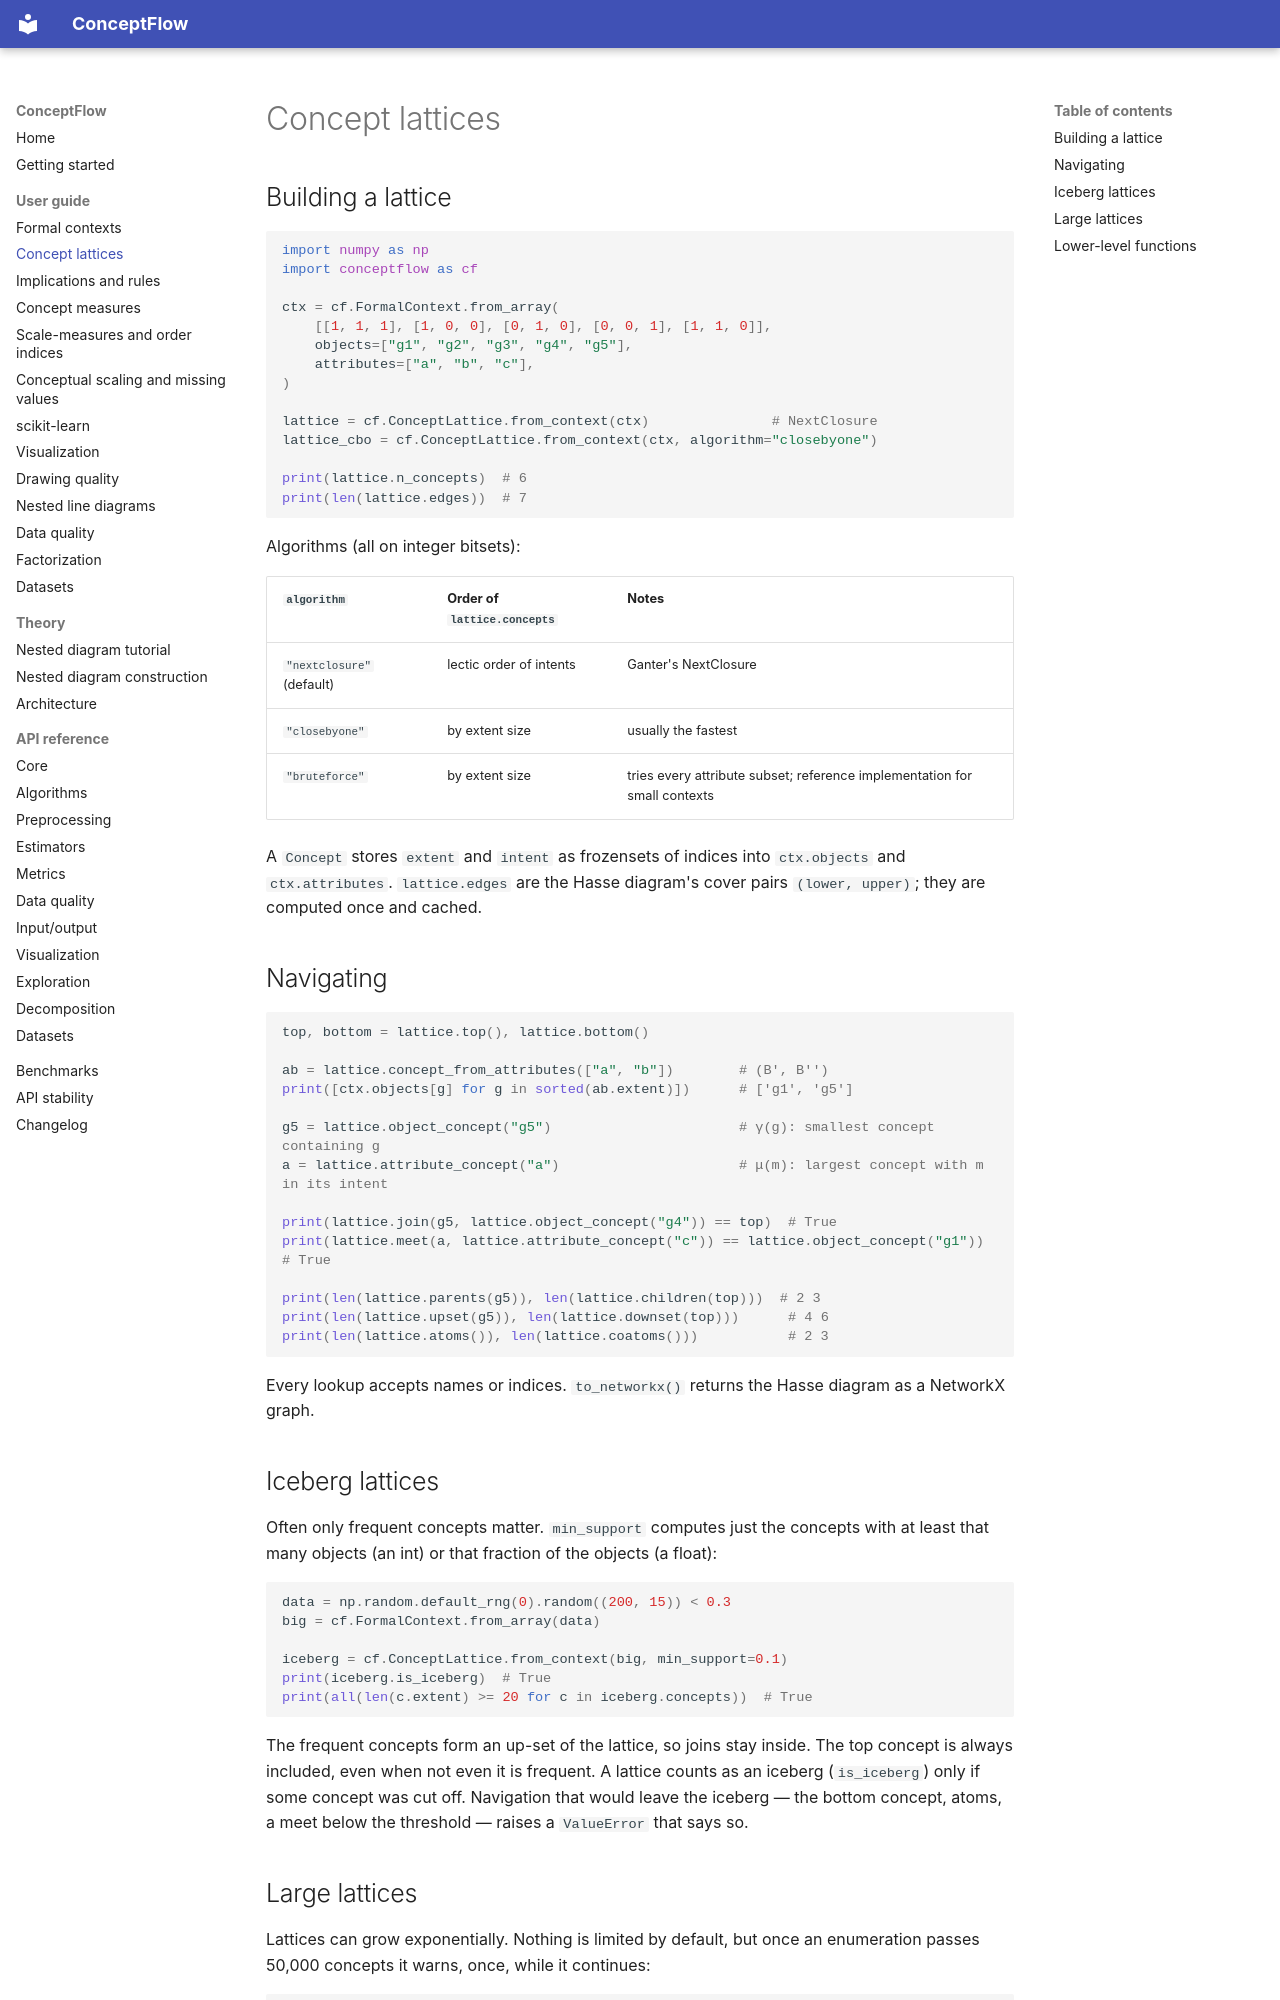

repository: anuragxorma/conceptflow · page: guide/lattices/index.html · generator: mkdocs

# Concept lattices

## Building a lattice

```python
import numpy as np
import conceptflow as cf

ctx = cf.FormalContext.from_array(
    [[1, 1, 1], [1, 0, 0], [0, 1, 0], [0, 0, 1], [1, 1, 0]],
    objects=["g1", "g2", "g3", "g4", "g5"],
    attributes=["a", "b", "c"],
)

lattice = cf.ConceptLattice.from_context(ctx)               # NextClosure
lattice_cbo = cf.ConceptLattice.from_context(ctx, algorithm="closebyone")

print(lattice.n_concepts)  # 6
print(len(lattice.edges))  # 7
```

Algorithms (all on integer bitsets):

| `algorithm` | Order of `lattice.concepts` | Notes |
|---|---|---|
| `"nextclosure"` (default) | lectic order of intents | Ganter's NextClosure |
| `"closebyone"` | by extent size | usually the fastest |
| `"bruteforce"` | by extent size | tries every attribute subset; reference implementation for small contexts |

A `Concept` stores `extent` and `intent` as frozensets of indices into
`ctx.objects` and `ctx.attributes`. `lattice.edges` are the Hasse diagram's
cover pairs `(lower, upper)`; they are computed once and cached.

## Navigating

```python
top, bottom = lattice.top(), lattice.bottom()

ab = lattice.concept_from_attributes(["a", "b"])        # (B', B'')
print([ctx.objects[g] for g in sorted(ab.extent)])      # ['g1', 'g5']

g5 = lattice.object_concept("g5")                       # γ(g): smallest concept containing g
a = lattice.attribute_concept("a")                      # μ(m): largest concept with m in its intent

print(lattice.join(g5, lattice.object_concept("g4")) == top)  # True
print(lattice.meet(a, lattice.attribute_concept("c")) == lattice.object_concept("g1"))  # True

print(len(lattice.parents(g5)), len(lattice.children(top)))  # 2 3
print(len(lattice.upset(g5)), len(lattice.downset(top)))      # 4 6
print(len(lattice.atoms()), len(lattice.coatoms()))           # 2 3
```

Every lookup accepts names or indices. `to_networkx()` returns the Hasse
diagram as a NetworkX graph.

## Iceberg lattices

Often only frequent concepts matter. `min_support` computes just the
concepts with at least that many objects (an int) or that fraction of the
objects (a float):

```python
data = np.random.default_rng(0).random((200, 15)) < 0.3
big = cf.FormalContext.from_array(data)

iceberg = cf.ConceptLattice.from_context(big, min_support=0.1)
print(iceberg.is_iceberg)  # True
print(all(len(c.extent) >= 20 for c in iceberg.concepts))  # True
```

The frequent concepts form an up-set of the lattice, so joins stay inside.
The top concept is always included, even when not even it is frequent. A
lattice counts as an iceberg (`is_iceberg`) only if some concept was cut off.
Navigation that would leave the iceberg — the bottom concept, atoms, a meet
below the threshold — raises a `ValueError` that says so.
